Run: headless pygame with SDL's dummy video driver; simulated clock (each Clock.tick advances the game by its frame time, no real sleeping); random seed 0; keys injected as events and as key.get_pressed() state; mouse plan: one left click at the window centre at the start of phase 2, then a move to the lower-right quarter at the start of phase 3.
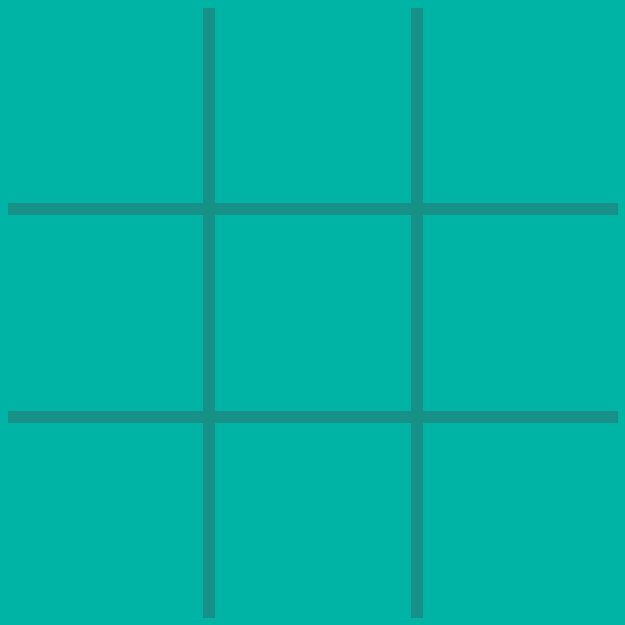
Frame 1 of 4 · flips 1–60 · no input
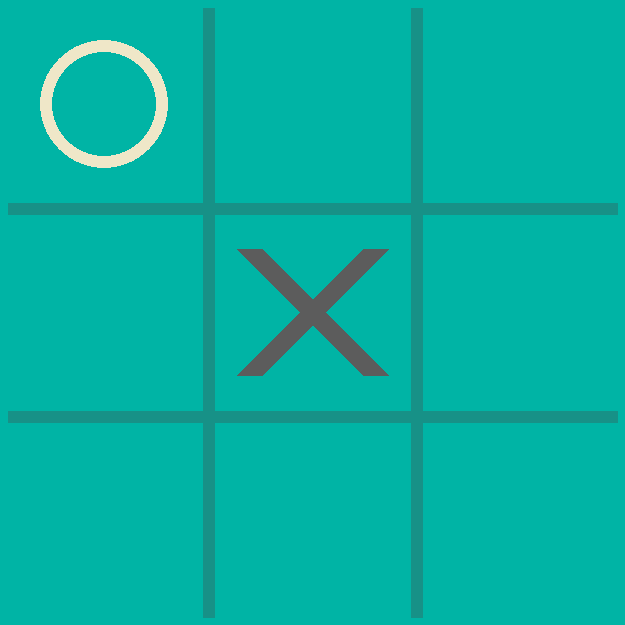
Frame 2 of 4 · flips 61–180 · clicked the window centre · tapped SPACE, RETURN · held RIGHT (→), D
Frame 3 of 4 · flips 181–300 · moved the mouse to the lower-right quarter · held DOWN (↓), S · screen unchanged from frame 2, image omitted
Frame 4 of 4 · flips 301–420 · held LEFT (←), A, UP (↑), W · screen unchanged from frame 3, image omitted

The pygame program that drew these frames:

import pygame as py
import math

class Tictactoe:
    def __init__(self):

        self.DIMENSION = 625
        # You can change the row and col to 4 to have a 4x4 board hehe
        self.ROW_COL = 3


        self.OFFSET = self.DIMENSION // 75
        self.x_os = self.DIMENSION // 15
        self.SQ_SIZE = self.DIMENSION // self.ROW_COL
        self.OBJECT_SIZE = self.DIMENSION // 50
        self.O_SIZE = self.SQ_SIZE // 3.2
        self.X_SIZE = self.SQ_SIZE // 8
        self.board = [[0 for _ in range(self.ROW_COL)] for _ in range(self.ROW_COL)]
        self.winning_combinations = self.generate_winning_combinations()
        self.screen_color = '#00B4A5'
        self.line_color = '#179187'
        self.o_color = '#efe7c8'
        self.x_color = '#5c5c5c'
        self.tie_color = '#454444'
        self.font_size = self.SQ_SIZE // 2
        self.player = 1
        self.game_over = False

        py.init()
        self.clock = py.time.Clock()
        py.display.set_caption("Tic-Tac-Toe")

        self.screen = py.display.set_mode((self.DIMENSION, self.DIMENSION))
        self.screen.fill(self.screen_color)
        self.draw_lines()

    def generate_winning_combinations(self):
        size = self.ROW_COL
        rows = [[(i, j) for j in range(size)] for i in range(size)]
        cols = [[(j, i) for j in range(size)] for i in range(size)]
        diag1 = [(i, i) for i in range(size)]
        diag2 = [(i, size - i - 1) for i in range(size)]
        return rows + cols + [diag1, diag2]

    def draw_lines(self):
        lines = []
        for i in range(1, self.ROW_COL):
            lines.append(self.SQ_SIZE * i)

        for loc in lines:
            py.draw.line(self.screen, self.line_color, (self.OFFSET, loc), (self.DIMENSION - self.OFFSET, loc), self.OBJECT_SIZE)
            py.draw.line(self.screen, self.line_color, (loc, self.OFFSET), (loc, self.DIMENSION - self.OFFSET), self.OBJECT_SIZE)

    def draw_winning_line(self, start_pos, end_pos, width):
        color = self.o_color if self.player == 2 else self.x_color
        frames = 15
        dest_x = (end_pos[0] - start_pos[0]) / frames
        dest_y = (end_pos[1] - start_pos[1]) / frames
        for frame in range(frames + 1):
            x = start_pos[0] + dest_x * frame
            y = start_pos[1] + dest_y * frame
            self.screen.fill(self.screen_color)
            self.draw_lines()
            self.update_screen()
            py.draw.line(self.screen, color, start_pos, (x, y), width + 5)
            py.display.update()
            self.clock.tick(60)

    def draw_tie_message(self):
        font = py.font.Font(None, self.font_size)
        message = "DRAW!"
        text = font.render(message, True, self.tie_color)
        text_rect = text.get_rect(center=(self.DIMENSION // 2, self.DIMENSION // 2))
        self.screen.blit(text, text_rect)

    def check_winner(self):
        for combo in self.winning_combinations:
            if self.check_pos(combo):
                start_pos = (combo[0][1] * self.SQ_SIZE + self.SQ_SIZE // 2, combo[0][0] * self.SQ_SIZE + self.SQ_SIZE / 2)
                end_pos = (combo[-1][1] * self.SQ_SIZE + self.SQ_SIZE // 2, combo[-1][0] * self.SQ_SIZE + self.SQ_SIZE / 2)
                self.draw_winning_line(start_pos, end_pos, int(self.OBJECT_SIZE * 1.5))
                return True

        if self.check_tie():
            self.draw_tie_message()
            return True
        return False

    def ai_algo(self):

        def minimax(board, depth, alpha, beta, maximizing_player):

            if check_winner_minimax(board, 2):
                return 1
            elif check_winner_minimax(board, 1):
                return -1
            elif check_tie_minimax(board):
                return 0

            if maximizing_player:
                max_eval = -math.inf
                for r in range(self.ROW_COL):
                    for c in range(self.ROW_COL):
                        if board[r][c] == 0:
                            board[r][c] = 2
                            evaluate = minimax(board, depth + 1, alpha, beta, False)
                            board[r][c] = 0
                            max_eval = max(max_eval, evaluate)
                            alpha = max(alpha, evaluate)
                            if beta <= alpha:
                                break
                return max_eval
            else:
                min_eval = math.inf
                for r in range(self.ROW_COL):
                    for c in range(self.ROW_COL):
                        if board[r][c] == 0:
                            board[r][c] = 1
                            evaluate = minimax(board, depth + 1, alpha, beta, True)
                            board[r][c] = 0
                            min_eval = min(min_eval, evaluate)
                            beta = min(beta, evaluate)
                            if beta <= alpha:
                                break
                return min_eval

        def check_winner_minimax(board, player):
            for combo in self.winning_combinations:
                if all(board[r][c] == player for r, c in combo):
                    return True
            return False

        def check_tie_minimax(board):
            return all(cell != 0 for r in board for cell in r)

        best_score = -math.inf
        move = None
        for row in range(self.ROW_COL):
            for col in range(self.ROW_COL):
                if self.board[row][col] == 0:
                    self.board[row][col] = 2
                    score = minimax(self.board, 0, -math.inf, math.inf, False)
                    self.board[row][col] = 0
                    if score > best_score:
                        best_score = score
                        move = (row, col)
        return move

    def check_pos(self, combo):
        return all(self.board[row][col] == self.player for row, col in combo)

    def check_tie(self):
        return all(cell != 0 for row in self.board for cell in row)

    def check_valid_squares(self, row, col):
        return self.board[row][col] == 0

    def get_row_col(self, loc):
        return loc[1] // self.SQ_SIZE, loc[0] // self.SQ_SIZE

    def mark_square(self, row, col, player):
        self.board[row][col] = player

    def update_screen(self):
        for row in range(self.ROW_COL):
            for col in range(self.ROW_COL):
                if self.board[row][col] == 2:
                    center = (col * self.SQ_SIZE + self.SQ_SIZE / 2, row * self.SQ_SIZE + self.SQ_SIZE / 2)
                    py.draw.circle(self.screen, self.o_color, center, self.O_SIZE, self.OBJECT_SIZE)
                elif self.board[row][col] == 1:
                    s_r_1, e_c_1 = row * self.SQ_SIZE + self.SQ_SIZE - self.x_os, col * self.SQ_SIZE + self.SQ_SIZE - self.x_os
                    s_r_2, e_c_2 = col * self.SQ_SIZE + self.x_os, row * self.SQ_SIZE + self.x_os
                    py.draw.line(self.screen, self.x_color, (s_r_2, s_r_1), (e_c_1, e_c_2), self.X_SIZE)
                    py.draw.line(self.screen, self.x_color, (s_r_2, e_c_2), (e_c_1, s_r_1), self.X_SIZE)

    @staticmethod
    def play_again():
        tic = Tictactoe()
        tic.mainloop()

    def mainloop(self):
        while True:
            for e in py.event.get():
                if e.type == py.MOUSEBUTTONDOWN and not self.game_over:
                    row, col = self.get_row_col(e.pos)
                    if self.check_valid_squares(row, col) and self.player == 1:
                        self.mark_square(row, col, self.player)
                        self.update_screen()
                        self.game_over = self.check_winner()
                        py.display.update()
                        self.player = 2

                if self.player == 2 and not self.game_over:
                    row1, col1 = self.ai_algo()
                    self.mark_square(row1, col1, self.player)
                    self.update_screen()
                    self.game_over = self.check_winner()
                    py.display.update()
                    self.player = 1

                elif e.type == py.QUIT:
                    py.quit()

                if e.type == py.KEYDOWN:
                    if e.key == py.K_z:
                        self.play_again()

            py.display.update()


if __name__ == '__main__':
    t = Tictactoe()
    t.mainloop()
